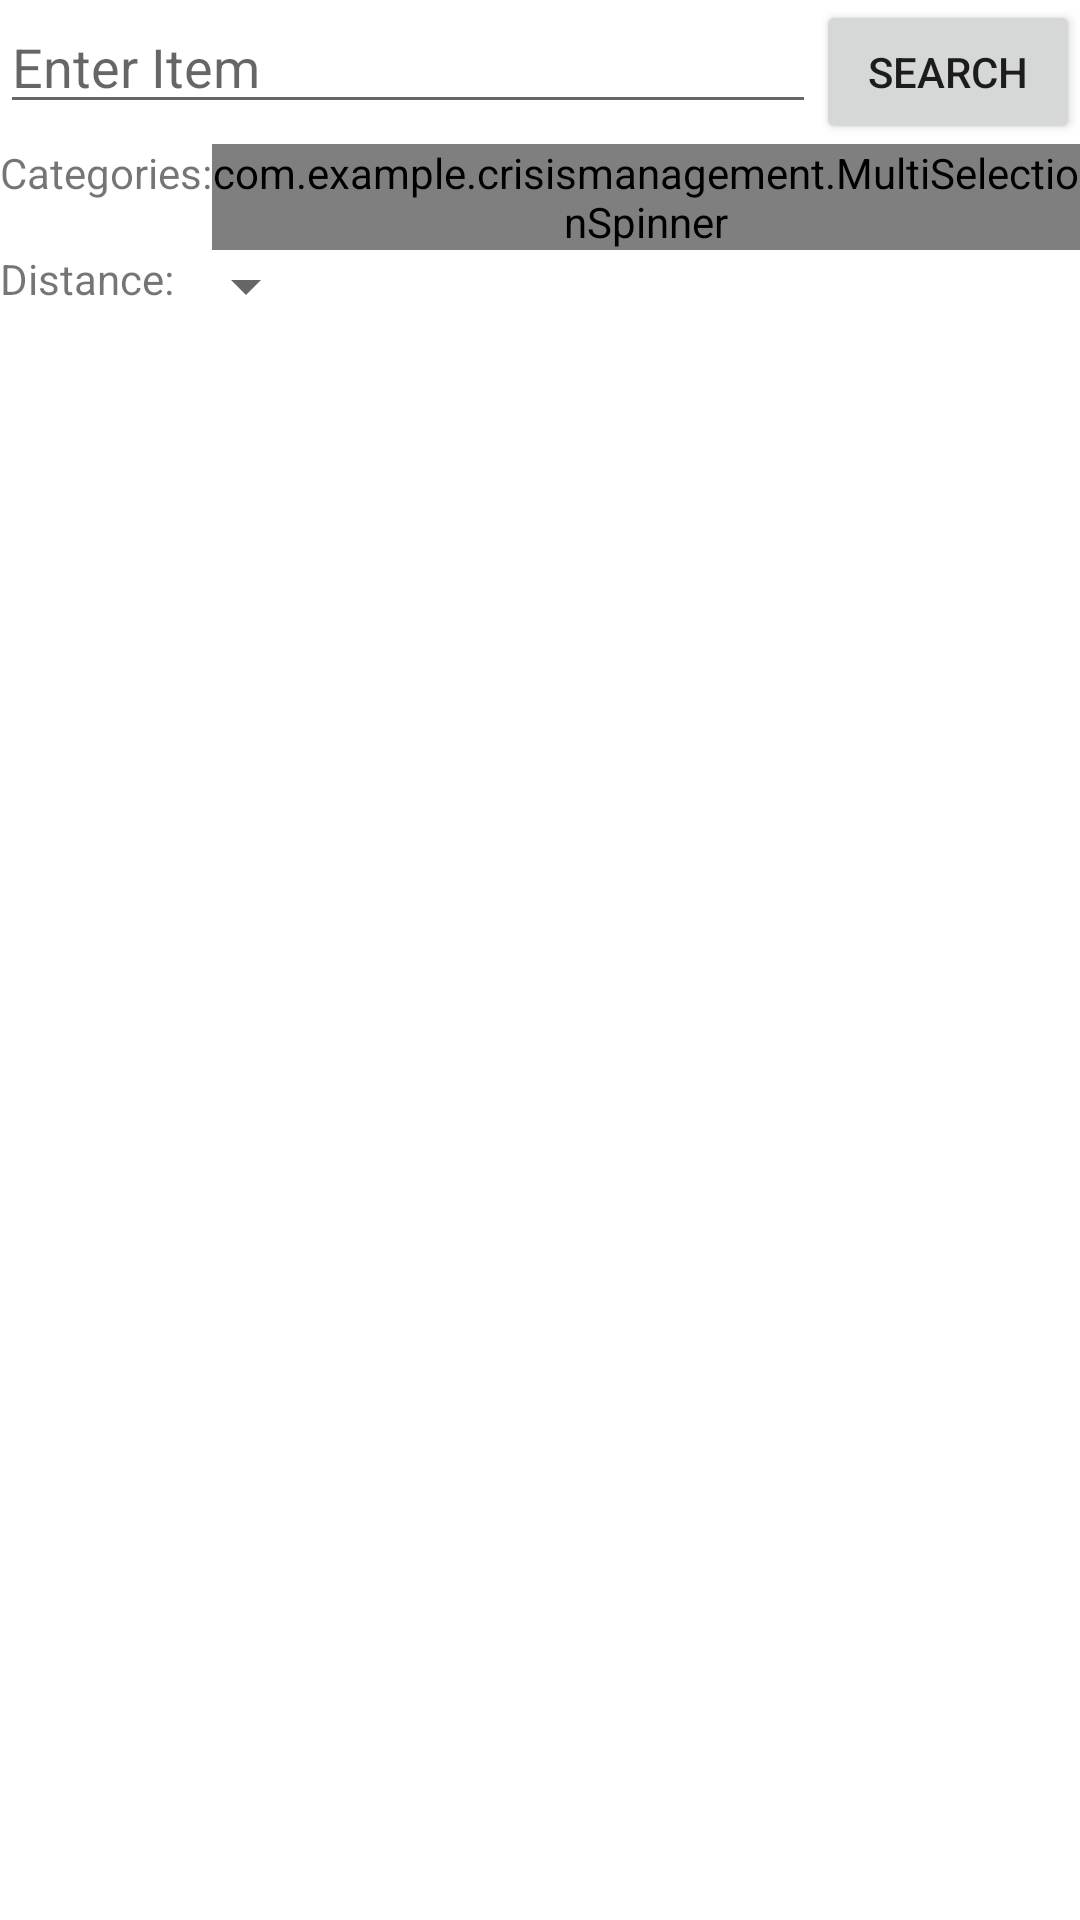

Reconstruct the res/layout file that produces this screen, plus the resources it refers to.
<!-- AndroidManifest.xml: application theme Theme.CrisisManagement -->
<!-- res/layout/activity_search_resources.xml -->
<?xml version="1.0" encoding="utf-8"?>
<RelativeLayout xmlns:android="http://schemas.android.com/apk/res/android"
    xmlns:app="http://schemas.android.com/apk/res-auto"
    xmlns:tools="http://schemas.android.com/tools"
    android:layout_width="match_parent"
    android:layout_height="match_parent"
    tools:context=".SearchResources">

    <EditText
        android:id="@+id/editText_searchResource"
        android:layout_width="match_parent"
        android:layout_height="wrap_content"
        android:layout_toLeftOf="@id/button_search"
        android:hint="Enter Item" />

    <Button
        android:id="@+id/button_search"
        android:layout_width="wrap_content"
        android:layout_height="wrap_content"
        android:layout_alignParentRight="true"
        android:text="Search" />

    <com.example.crisismanagement.MultiSelectionSpinner
        android:layout_width="wrap_content"
        android:layout_height="wrap_content"
        android:layout_below="@+id/button_search"
        android:layout_toRightOf="@id/textView_category_label"
        android:id="@+id/spinner_select_categories"
        />

    <TextView
        android:layout_width="wrap_content"
        android:layout_height="wrap_content"
        android:layout_below="@id/button_search"
        android:text="Categories:"
        android:id="@+id/textView_category_label"
        />

    <TextView
        android:layout_width="wrap_content"
        android:layout_height="wrap_content"
        android:text="Distance:"
        android:layout_below="@+id/spinner_select_categories"
        android:id="@+id/textView_distance_label"
        />

    <androidx.appcompat.widget.AppCompatSpinner
        android:layout_width="wrap_content"
        android:layout_height="wrap_content"
        android:layout_below="@id/spinner_select_categories"
        android:id="@+id/spinner_select_distance"
        android:layout_toRightOf="@id/textView_distance_label"
        />

    <androidx.recyclerview.widget.RecyclerView
        android:id="@+id/recyclerView_items"
        android:layout_width="match_parent"
        android:layout_height="wrap_content"
        android:layout_below="@id/spinner_select_distance"
        />

</RelativeLayout>
<!-- resources referenced by this layout -->
<resources>
  <style name="Theme.CrisisManagement" parent="Theme.MaterialComponents.DayNight.DarkActionBar">
          
          <item name="colorPrimary">@color/purple_500</item>
          <item name="colorPrimaryVariant">@color/purple_700</item>
          <item name="colorOnPrimary">@color/white</item>
          
          <item name="colorSecondary">@color/teal_200</item>
          <item name="colorSecondaryVariant">@color/teal_700</item>
          <item name="colorOnSecondary">@color/black</item>
          
          <item name="android:statusBarColor" tools:targetApi="l">?attr/colorPrimaryVariant</item>
          
      </style>
  <!-- not gathered from this repository: default colours our renderer supplied (Android Studio template values) -->
  <color name="purple_500">#FF6200EE</color>
  <color name="purple_700">#FF3700B3</color>
  <color name="teal_200">#FF03DAC5</color>
  <color name="teal_700">#FF018786</color>
  <color name="black">#FF000000</color>
  <color name="white">#FFFFFFFF</color>
</resources>
